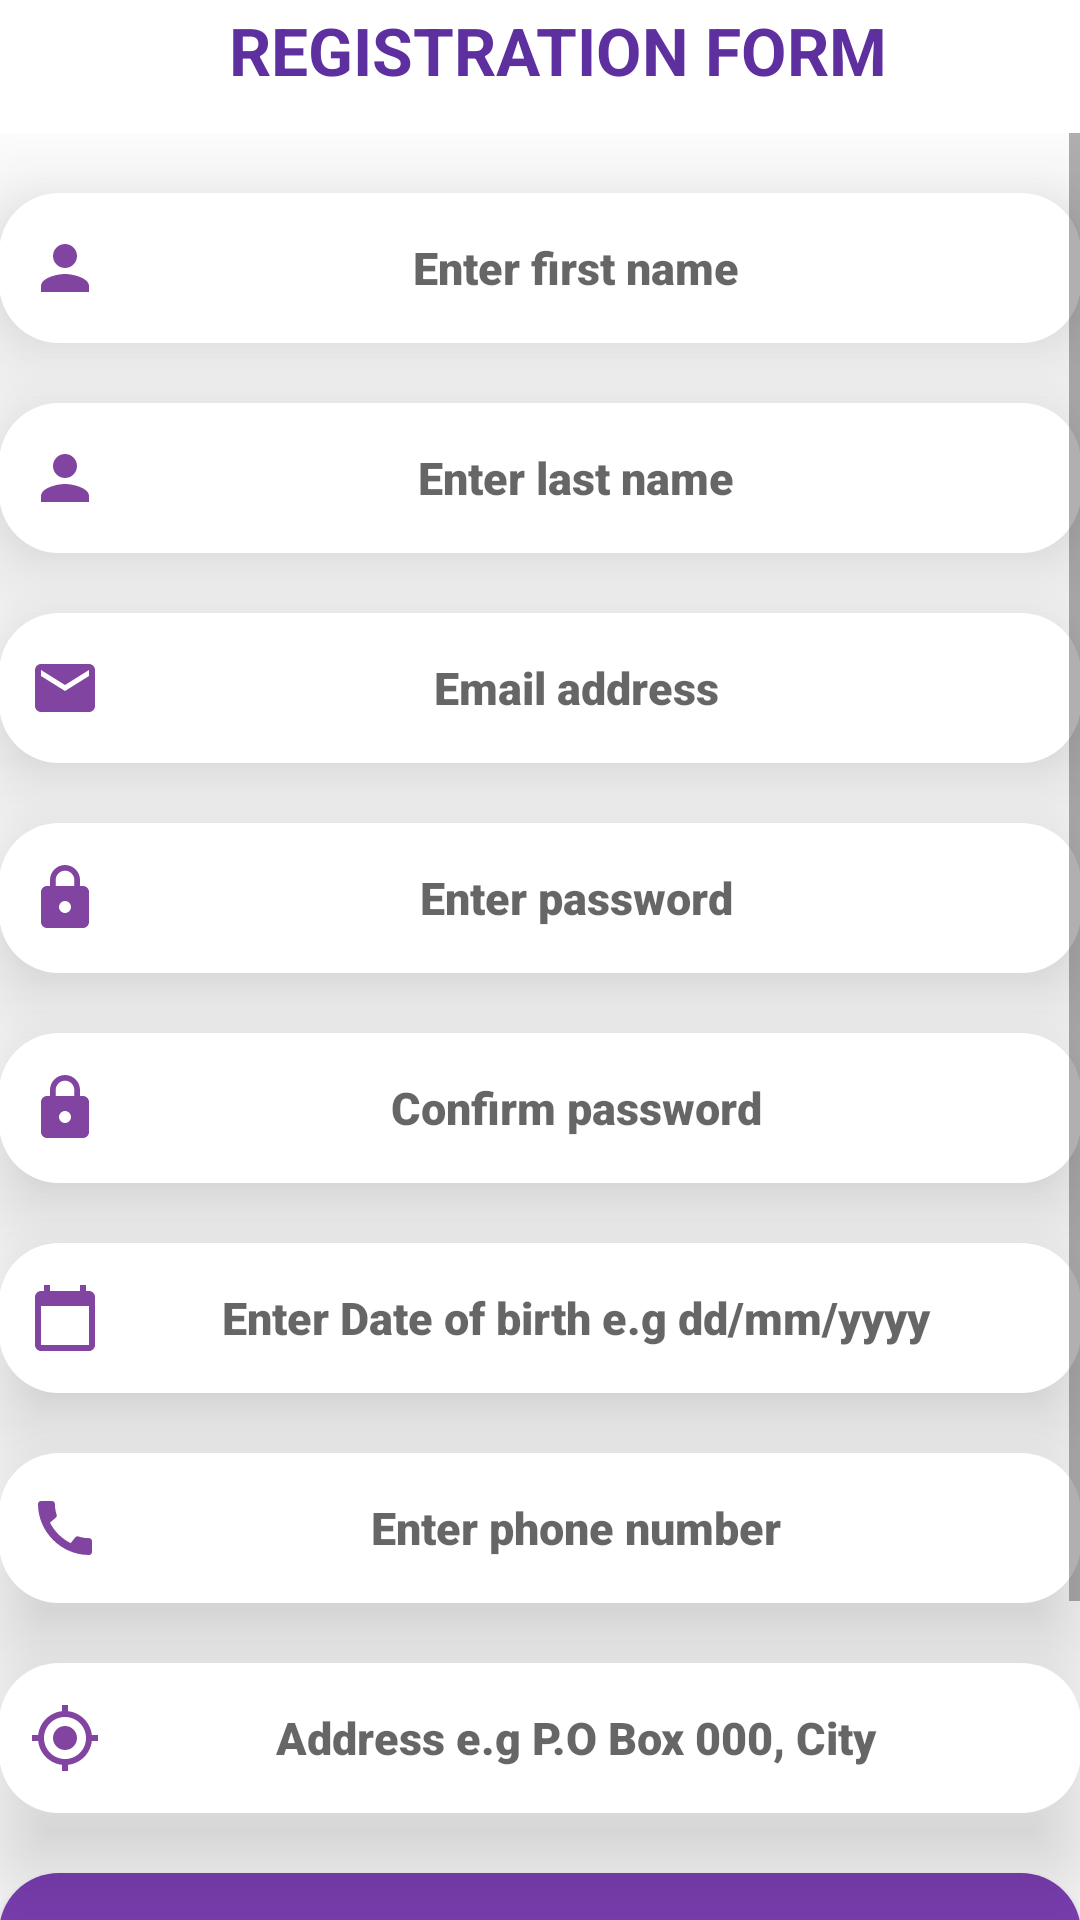

The Android layout XML behind this screen, and the referenced resources:
<!-- AndroidManifest.xml: application theme AppTheme -->
<!-- res/layout/activity_register.xml -->
<?xml version="1.0" encoding="utf-8"?>
<RelativeLayout xmlns:android="http://schemas.android.com/apk/res/android"
    xmlns:tools="http://schemas.android.com/tools"
    android:id="@+id/activity_register"
    android:layout_width="match_parent"
    android:layout_height="match_parent"
    android:paddingBottom="@dimen/activity_vertical_margin"
    android:paddingLeft="@dimen/activity_horizontal_margin"
    android:paddingRight="@dimen/activity_horizontal_margin"
    android:paddingTop="@dimen/activity_vertical_margin"
    tools:context=".Register"
    android:background="@color/white"
 >

    <TextView
        android:text="Registration Form"
        android:textAllCaps="true"
        android:layout_width="match_parent"
        android:textAlignment="center"
        android:layout_height="wrap_content"
        android:layout_alignParentStart="true"
        android:layout_marginStart="12dp"
        android:layout_marginTop="2dp"
        android:textStyle="bold"
        android:id="@+id/msg_fillup"
        android:textColor="@color/colorPrimaryDark"
        android:textSize="22sp" />

    <ScrollView
        android:layout_width="match_parent"
        android:layout_height="match_parent"
        android:layout_below="@+id/msg_fillup"
        android:layout_alignParentStart="true"
        android:layout_marginTop="13dp">

        <LinearLayout
            android:layout_width="match_parent"
            android:layout_height="wrap_content"
            android:orientation="vertical" >
            <EditText
                android:layout_width="match_parent"
                android:layout_height="wrap_content"
                android:inputType="textPersonName"
                android:ems="10"
                android:background="@drawable/cust_editxt"
                android:elevation="24dp"
                android:fontFamily="sans-serif-black"
                android:drawableStart="@drawable/person"
                android:paddingStart="10dp"
                android:paddingEnd="10dp"
                android:textAlignment="center"
                android:textColor="@color/black"
                android:id="@+id/txt_fname"
                android:textSize="15sp"
                android:layout_marginTop="20dp"
                android:hint="Enter first name" />

            <EditText
                android:layout_width="match_parent"
                android:layout_height="wrap_content"
                android:inputType="textPersonName"
                android:ems="10"
                android:id="@+id/txt_lname"
                android:layout_marginTop="20dp"
                android:hint="Enter last name"
                android:textSize="15sp"
                android:background="@drawable/cust_editxt"
                android:elevation="24dp"
                android:fontFamily="sans-serif-black"
                android:drawableStart="@drawable/person"
                android:paddingStart="10dp"
                android:paddingEnd="10dp"
                android:textAlignment="center"
                android:textColor="@color/black" />
            <EditText
                android:layout_width="match_parent"
                android:layout_height="wrap_content"
                android:inputType="textEmailAddress"
                android:ems="10"
                android:background="@drawable/cust_editxt"
                android:elevation="24dp"
                android:drawableStart="@drawable/email"
                android:paddingStart="10dp"
                android:paddingEnd="10dp"
                android:textAlignment="center"
                android:textColor="@color/black"
                android:layout_marginTop="20dp"
                android:textSize="15sp"
                android:fontFamily="sans-serif-black"
                android:id="@+id/txt_emailId"
                android:hint="Email address"
               />

            <EditText
                android:layout_width="match_parent"
                android:layout_height="wrap_content"
                android:inputType="textPassword"
                android:ems="10"
                android:background="@drawable/cust_editxt"
                android:elevation="24dp"
                android:drawableStart="@drawable/password"
                android:paddingStart="10dp"
                android:paddingEnd="10dp"
                android:textAlignment="center"
                android:textColor="@color/black"
                android:layout_marginTop="20dp"
                android:textSize="15sp"
                android:fontFamily="sans-serif-black"
                android:id="@+id/txt_password"
                android:hint="Enter password"
                />

            <EditText
                android:layout_width="match_parent"
                android:layout_height="wrap_content"
                android:inputType="textPassword"
                android:ems="10"
                android:background="@drawable/cust_editxt"
                android:elevation="24dp"
                android:drawableStart="@drawable/password"
                android:paddingStart="10dp"
                android:paddingEnd="10dp"
                android:textAlignment="center"
                android:textColor="@color/black"
                android:textSize="15sp"
                android:fontFamily="sans-serif-black"
                android:layout_marginTop="20dp"
                android:id="@+id/txt_confpassword"
                android:hint="Confirm password" />



            <EditText
                android:layout_width="match_parent"
                android:layout_height="wrap_content"
                android:id="@+id/txt_dob"
                android:hint="Enter Date of birth e.g dd/mm/yyyy"
                android:background="@drawable/cust_editxt"
                android:elevation="24dp"
                android:drawableStart="@drawable/calendar"
                android:paddingStart="10dp"
                android:paddingEnd="10dp"
                android:textAlignment="center"
                android:textColor="@color/black"
                android:layout_marginTop="20dp"
                android:textSize="15sp"
                android:fontFamily="sans-serif-black"
                android:clickable="true"
                android:inputType="date"
                android:textIsSelectable="true"
                android:focusable="true" />

            <EditText
                android:layout_width="match_parent"
                android:layout_height="wrap_content"
                android:inputType="number"
                android:ems="10"
                android:background="@drawable/cust_editxt"
                android:elevation="24dp"
                android:drawableStart="@drawable/phone"
                android:paddingStart="10dp"
                android:paddingEnd="10dp"
                android:textAlignment="center"
                android:textColor="@color/black"
                android:textSize="15sp"
                android:fontFamily="sans-serif-black"
                android:layout_marginTop="20dp"
                android:id="@+id/mobno"
                android:hint="Enter phone number" />

            <EditText
                android:layout_width="match_parent"
                android:layout_height="wrap_content"
                android:inputType="textMultiLine"
                android:ems="10"
                android:id="@+id/txt_address"
                android:background="@drawable/cust_editxt"
                android:elevation="24dp"
                android:drawableStart="@drawable/address"
                android:paddingStart="10dp"
                android:paddingEnd="10dp"
                android:textAlignment="center"
                android:textColor="@color/black"
                android:layout_marginTop="20dp"
                android:textSize="15sp"
                android:fontFamily="sans-serif-black"
                android:hint="Address e.g P.O Box 000, City"/>

            <Button
                android:text="Choose identity proof from gallery"
                android:layout_height="wrap_content"
                android:id="@+id/btn_choosePic"
                android:background="@drawable/cust_button"
                android:elevation="24dp"
                android:paddingStart="10dp"
                android:paddingEnd="10dp"
                android:textAlignment="center"
                android:textColor="@color/white"
                android:textSize="15sp"
                android:fontFamily="monospace"
                android:layout_marginTop="20dp"
                android:layout_width="match_parent"
                android:onClick="selectPicFromGallery"
                />

            <TextView
                android:text=""
                android:layout_width="match_parent"
                android:layout_height="wrap_content"
                android:id="@+id/txt_error"
                android:layout_marginTop="15dp"
                android:textStyle="normal|bold"
                android:textColor="@android:color/holo_red_dark"/>
<LinearLayout
    android:layout_width="match_parent"
    android:layout_height="match_parent"
    android:orientation="horizontal">

    <Button
        android:id="@+id/btn_cancel"
        android:layout_width="150dp"
        android:layout_height="wrap_content"
        android:layout_marginTop="15dp"
        android:background="@drawable/cust_button"
        android:elevation="24dp"
        android:fontFamily="sans-serif-black"
        android:onClick="cancel"
        android:text="Cancel"
        android:textAlignment="center"
        android:textColor="@color/white"
        android:textSize="15sp" />
    <Button
        android:id="@+id/btn_reg"
        android:layout_width="150dp"
        android:layout_height="wrap_content"
        android:layout_marginStart="80dp"
        android:layout_marginTop="15dp"
        android:background="@drawable/cust_button"
        android:elevation="24dp"

        android:fontFamily="sans-serif-black"
        android:onClick="registeration"
        android:text="Register"
        android:textAlignment="center"
        android:textColor="@color/white"
        android:textSize="15sp" />
</LinearLayout>

        </LinearLayout>

    </ScrollView>

</RelativeLayout>
<!-- resources referenced by this layout -->
<resources>
  <color name="black">#000</color>
  <color name="colorPrimaryDark">#5E309F</color>
  <color name="white">#ffff</color>
  <!-- drawable address (drawable) -->
  <vector android:height="24dp" android:tint="#8144A0"
      android:viewportHeight="24" android:viewportWidth="24"
      android:width="24dp" xmlns:android="http://schemas.android.com/apk/res/android">
      <path android:fillColor="@android:color/white" android:pathData="M12,8c-2.21,0 -4,1.79 -4,4s1.79,4 4,4 4,-1.79 4,-4 -1.79,-4 -4,-4zM20.94,11c-0.46,-4.17 -3.77,-7.48 -7.94,-7.94L13,1h-2v2.06C6.83,3.52 3.52,6.83 3.06,11L1,11v2h2.06c0.46,4.17 3.77,7.48 7.94,7.94L11,23h2v-2.06c4.17,-0.46 7.48,-3.77 7.94,-7.94L23,13v-2h-2.06zM12,19c-3.87,0 -7,-3.13 -7,-7s3.13,-7 7,-7 7,3.13 7,7 -3.13,7 -7,7z"/>
  </vector>
  <!-- drawable calendar (drawable) -->
  <vector android:height="24dp" android:tint="#8144A0"
      android:viewportHeight="24" android:viewportWidth="24"
      android:width="24dp" xmlns:android="http://schemas.android.com/apk/res/android">
      <path android:fillColor="@android:color/white" android:pathData="M20,3h-1L19,1h-2v2L7,3L7,1L5,1v2L4,3c-1.1,0 -2,0.9 -2,2v16c0,1.1 0.9,2 2,2h16c1.1,0 2,-0.9 2,-2L22,5c0,-1.1 -0.9,-2 -2,-2zM20,21L4,21L4,8h16v13z"/>
  </vector>
  <!-- drawable cust_button (drawable) -->
  <?xml version="1.0" encoding="utf-8"?>
  
  <shape
      xmlns:android="http://schemas.android.com/apk/res/android"
      android:shape="rectangle">
      <corners
          android:topLeftRadius="20dp"
          android:topRightRadius="20dp"
          android:bottomLeftRadius="20dp"
          android:bottomRightRadius="20dp"/>
      <solid
          android:color="@color/colorPrimary" />
      <size
          android:height="30dp"/>
  
  </shape>
  <!-- drawable cust_editxt (drawable) -->
  <?xml version="1.0" encoding="utf-8"?>
  
  <shape
      xmlns:android="http://schemas.android.com/apk/res/android"
      android:shape="rectangle">
      <corners
          android:topLeftRadius="20dp"
          android:topRightRadius="20dp"
          android:bottomLeftRadius="20dp"
          android:bottomRightRadius="20dp"/>
      <solid
          android:color="@color/white" />
  <stroke
      android:color="@color/colorPrimary"/>
      <size
          android:height="50dp"/>
  
  </shape>
  <!-- drawable email (drawable) -->
  <vector android:height="24dp" android:tint="#8144A0"
      android:viewportHeight="24" android:viewportWidth="24"
      android:width="24dp" xmlns:android="http://schemas.android.com/apk/res/android">
      <path android:fillColor="@android:color/white" android:pathData="M20,4L4,4c-1.1,0 -1.99,0.9 -1.99,2L2,18c0,1.1 0.9,2 2,2h16c1.1,0 2,-0.9 2,-2L22,6c0,-1.1 -0.9,-2 -2,-2zM20,8l-8,5 -8,-5L4,6l8,5 8,-5v2z"/>
  </vector>
  <!-- drawable password (drawable) -->
  <vector android:height="24dp" android:tint="#8144A0"
      android:viewportHeight="24" android:viewportWidth="24"
      android:width="24dp" xmlns:android="http://schemas.android.com/apk/res/android">
      <path android:fillColor="@android:color/white" android:pathData="M18,8h-1L17,6c0,-2.76 -2.24,-5 -5,-5S7,3.24 7,6v2L6,8c-1.1,0 -2,0.9 -2,2v10c0,1.1 0.9,2 2,2h12c1.1,0 2,-0.9 2,-2L20,10c0,-1.1 -0.9,-2 -2,-2zM12,17c-1.1,0 -2,-0.9 -2,-2s0.9,-2 2,-2 2,0.9 2,2 -0.9,2 -2,2zM15.1,8L8.9,8L8.9,6c0,-1.71 1.39,-3.1 3.1,-3.1 1.71,0 3.1,1.39 3.1,3.1v2z"/>
  </vector>
  <!-- drawable person (drawable) -->
  <vector android:height="24dp" android:tint="#8144A0"
      android:viewportHeight="24" android:viewportWidth="24"
      android:width="24dp" xmlns:android="http://schemas.android.com/apk/res/android">
      <path android:fillColor="@android:color/white" android:pathData="M12,12c2.21,0 4,-1.79 4,-4s-1.79,-4 -4,-4 -4,1.79 -4,4 1.79,4 4,4zM12,14c-2.67,0 -8,1.34 -8,4v2h16v-2c0,-2.66 -5.33,-4 -8,-4z"/>
  </vector>
  <color name="colorPrimary">#7E3FB5</color>
</resources>
